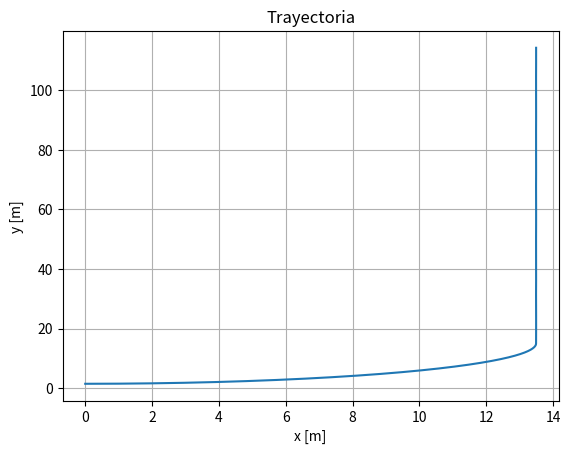
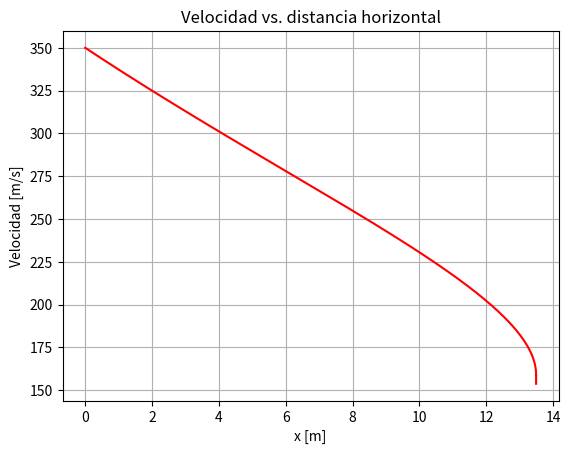

The matplotlib source for these figures, in order:
#!/usr/bin/env python3
# -*- coding: utf-8 -*-
"""
Created on Wed Oct 13 15:37:21 2021
@author: cadecastro
"""
#«Todos amamos a Python, y a su glorioso régimen»
import numpy as np
import matplotlib.pyplot as plt
v0=350#[m/s] Velocidad inicial
theta0=0#[grados] Ángulo de tiro
y0=1.50#[m] Altura inicial
tf=0.726#[s] Tiempo final
dt=0.0001#[s] Paso de tiempo
m=0.00065#[kg] Masa del cuerpo
S=np.pi/4*0.010*0.010#[m^2] Área superficial flujo
CD=0.5#Coeficiente de arrastre
CL=1.0#Coeficiente de sustentación
rho=1.225#[kg/m^3] Densidad del aire
g=9.81#[m/s^2] Magnitud aceleración gravedad
#SOLUCIÓN:
N=int(tf/dt+1)
theta0=theta0*np.pi/180#[rad]
t=np.linspace(0,tf,N)
x=np.zeros(N)#
y=np.zeros(N)#
vx=np.zeros(N)#
vy=np.zeros(N)#
v=np.zeros(N)#
L=np.zeros(N)#
D=np.zeros(N)#
theta=np.zeros(N)#
y[0]=y0#
vx[0]=v0*np.cos(theta0)#
vy[0]=v0*np.sin(theta0)#
v[0]=v0#
theta[0]=theta0#
L[0]=0.5*rho*v[0]*v[0]*S*CL#
D[0]=0.5*rho*v[0]*v[0]*S*CD#
for i in range(0,N-1):
    vx[i+1]=vx[i]-dt/m*(L[i]*np.sin(theta[i])+D[i]*np.cos(theta[i]))#
    vy[i+1]=vy[i]+dt/m*(L[i]*np.cos(theta[i])-D[i]*np.sin(theta[i]))-g*dt#
    x[i+1]=x[i]+dt*vx[i+1]#
    y[i+1]=y[i]+dt*vy[i+1]#
    if vx[i+1]!=0:
        theta[i+1]=np.arctan(vy[i+1]/vx[i+1])#
    else:
        if vy[i+1]>=0:
            theta[i+1]=np.pi/2#
        else:
            theta[i+1]=-np.pi/2#
    v[i+1]=np.sqrt(vx[i+1]*vx[i+1]+vy[i+1]*vy[i+1])#
    L[i+1]=0.5*rho*v[i+1]*v[i+1]*S*CL#
    D[i+1]=0.5*rho*v[i+1]*v[i+1]*S*CD#
theta=theta*180/np.pi#
if theta0==0:
    print('Disparo horizontal')
else:
    print('Disparo a',theta0*180/np.pi,'grados')
    print('Altura máxima =',np.max(y),'m')
print('Alcance horizontal =',x[N-1],'m')
print('Altura final =',y[N-1],'m')
print('Velocidad final =',v[N-1],'m/s')
print('Energía inicial =',0.5*m*v[0]*v[0],'J')
print('Energía final =',0.5*m*v[N-1]*v[N-1],'J')
print('Pérdida de energía =',(1-v[N-1]*v[N-1]/(v[0]*v[0]))*100,'%')
#Gráficas:
plt.figure(1)
plt.grid(True,'both','both')
#plt.axis('equal')
plt.title('Trayectoria')
plt.xlabel('x [m]')
plt.ylabel('y [m]')
plt.plot(x,y)

#plt.figure(2)
#plt.plot(t,x,'b')
#plt.plot(t,y,'r')
#plt.grid(True,'both','both')
#plt.title('Posición')
#plt.xlabel('t [s]')
#plt.ylabel('Posición [m]')
#plt.legend(['x','y'])

#plt.figure(3)
#plt.plot(t,vx,'b')
#plt.plot(t,vy,'r')
#plt.plot(t,v,'g')
#plt.grid(True,'both','both')
#plt.title('Velocidad')
#plt.xlabel('t [s]')
#plt.ylabel('Velocidad [m/s]')
#plt.legend(['v_x','v_y','|v|'])

#plt.figure(4)
#plt.plot(t,theta,'b')
#plt.grid(True,'both','both')
#plt.title('Dirección')
#plt.xlabel('t [s]')
#plt.ylabel('\theta [grados]')
#plt.figure(5)
#plt.plot(t,L,'b')
#plt.plot(t,D,'r')
#plt.grid(True,'both','both')
#plt.title('Fuerzas del aire')
#plt.xlabel('t [s]')
#plt.ylabel('Fuerza [N]')
#plt.legend(['Sustentación','Arrastre'])

plt.figure(5)
plt.plot(x,v,'r')
plt.grid(True,'both','both')
plt.title('Velocidad vs. distancia horizontal')
plt.xlabel('x [m]')
plt.ylabel('Velocidad [m/s]')